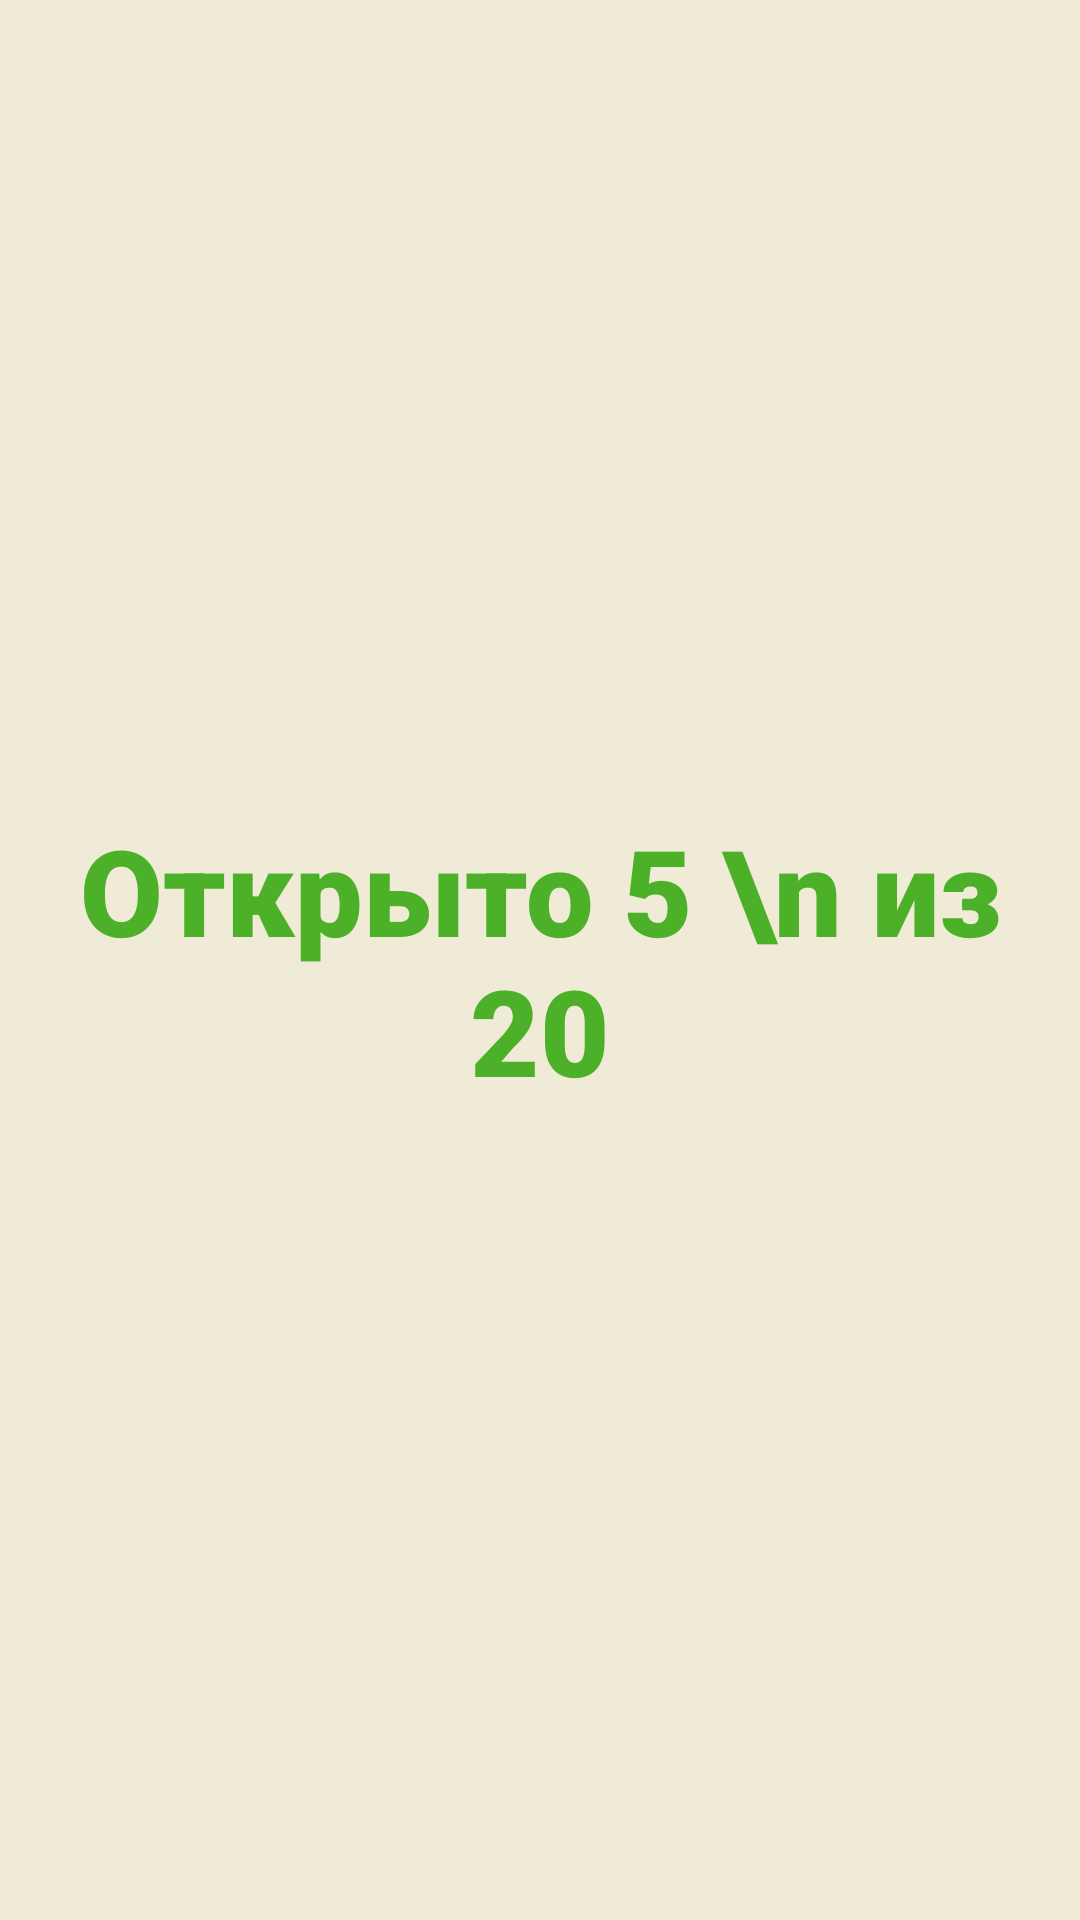

This screen was rendered from an Android layout file. Write that file and the resources it references.
<!-- AndroidManifest.xml: application theme Theme.HidenGallery -->
<!-- res/layout/fragment_statistic.xml -->
<?xml version="1.0" encoding="utf-8"?>
<FrameLayout xmlns:android="http://schemas.android.com/apk/res/android"
    xmlns:tools="http://schemas.android.com/tools"
    android:layout_width="match_parent"
    android:layout_height="match_parent"
    tools:context=".ui.statistic.StatisticFragment"
    android:background="?attr/colorSecondary">

    <TextView
        android:id="@+id/statisticText"
        android:layout_width="match_parent"
        android:layout_height="wrap_content"
        android:layout_gravity="center"
        android:textAlignment="center"
        android:text="Открыто 5 \n из 20"
        android:fontFamily="sans-serif-black"
        android:textColor="?attr/colorOnPrimary"
        android:textSize="40sp"
        android:textStyle="bold"/>

</FrameLayout>
<!-- resources referenced by this layout -->
<resources>
  <style name="Theme.HidenGallery" parent="Theme.MaterialComponents.DayNight.DarkActionBar">
          
          <item name="colorPrimary">@color/color1</item>
          <item name="colorPrimaryVariant">@color/transparent</item>
          <item name="colorOnPrimary">@color/color3</item>
          
          <item name="colorSecondary">@color/color2</item>
          <item name="colorSecondaryVariant">@color/red2</item>
          <item name="colorOnSecondary">@color/black</item>
          
          <item name="android:statusBarColor">?attr/colorPrimary</item>
          
      </style>
  <color name="color1">#DA0808</color>
  <color name="transparent">#00000000</color>
  <color name="color3">#4CB029</color>
  <color name="color2">#F0EBD7</color>
  <color name="red2">#EEFF0000</color>
  <color name="black">#FF000000</color>
</resources>
